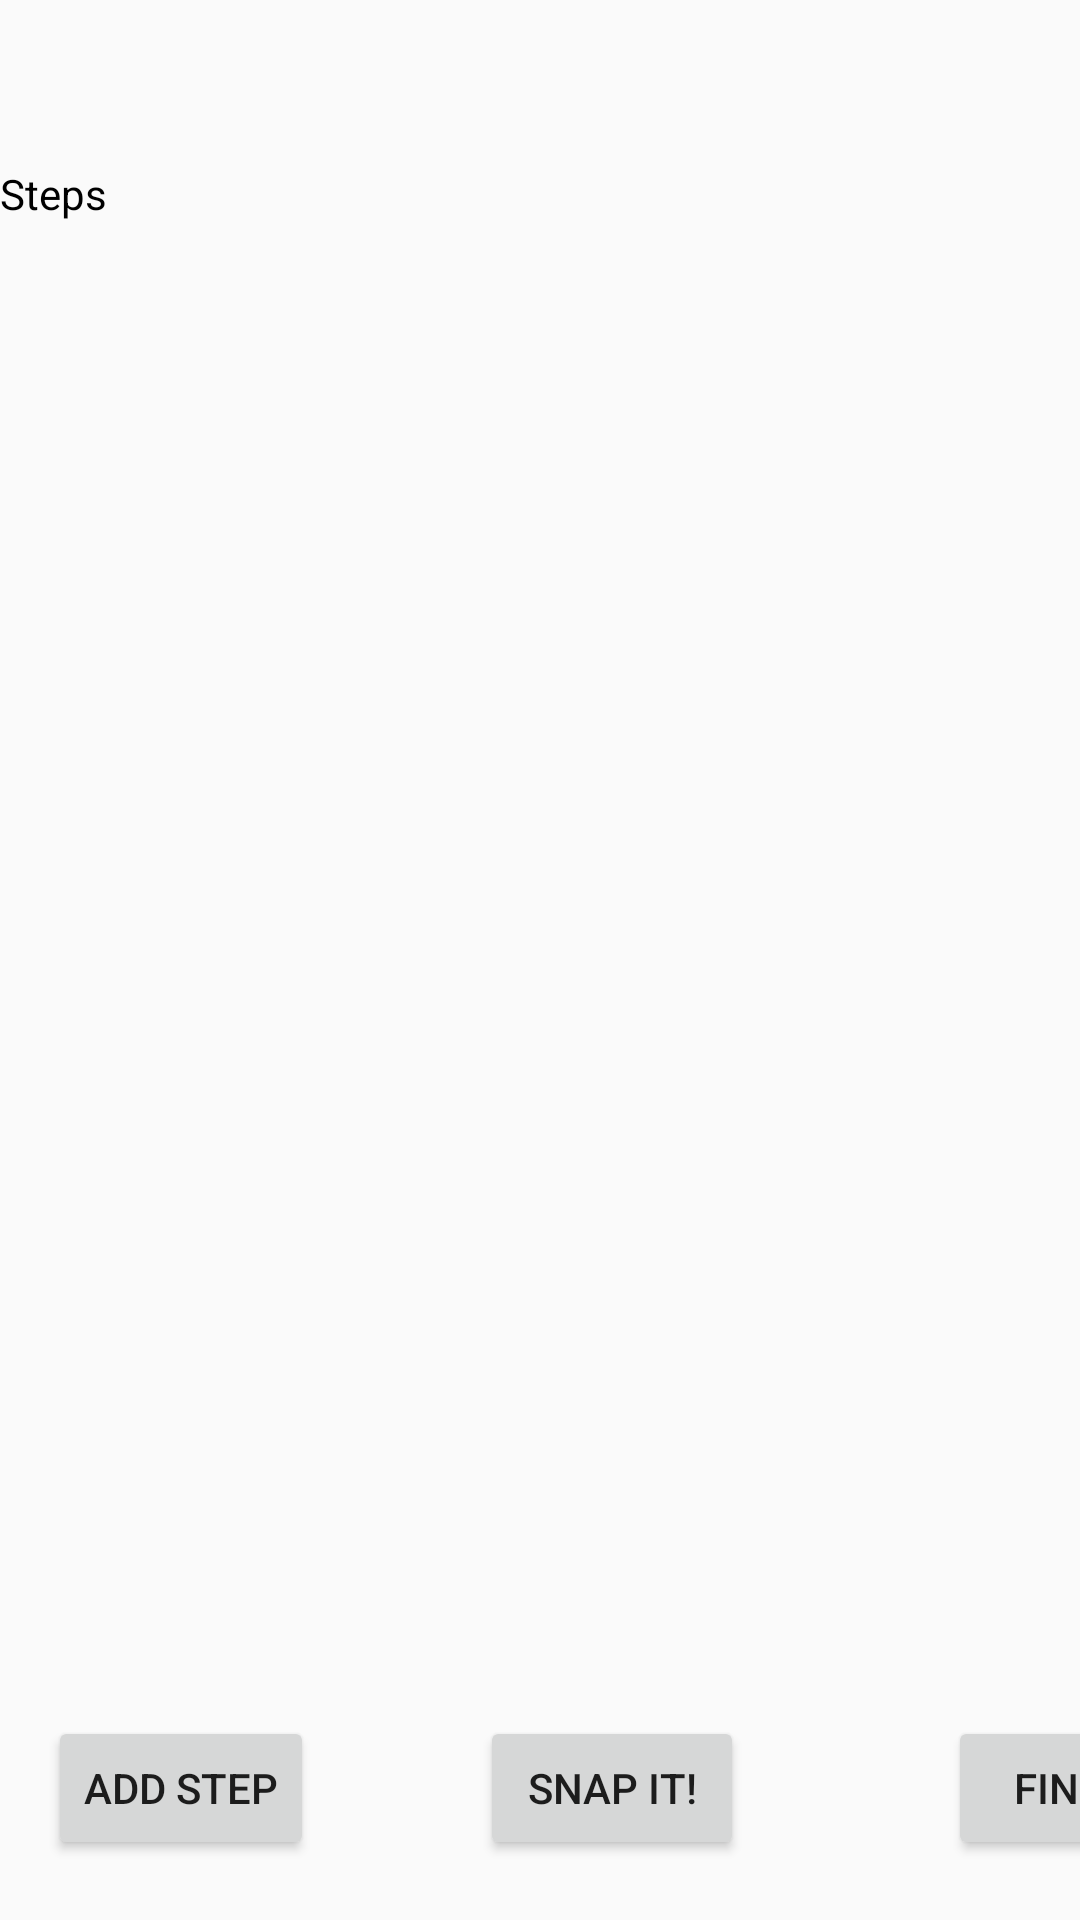

The Android layout XML behind this screen, and the referenced resources:
<!-- AndroidManifest.xml: application theme AppTheme -->
<!-- res/layout/fragment_custom_recipe_part3.xml -->
<?xml version="1.0" encoding="utf-8"?>
<android.support.constraint.ConstraintLayout xmlns:android="http://schemas.android.com/apk/res/android"
    xmlns:app="http://schemas.android.com/apk/res-auto"
    xmlns:tools="http://schemas.android.com/tools"
    android:layout_width="match_parent"
    android:layout_height="match_parent"
    android:orientation="vertical"
    tools:context=".fragments.CustomRecipePart3">

    

    <Button
        android:id="@+id/btn_add_step"
        android:layout_width="wrap_content"
        android:layout_height="wrap_content"
        android:layout_marginStart="16dp"
        android:layout_marginTop="572dp"
        android:text="Add Step"
        app:layout_constraintStart_toStartOf="parent"
        app:layout_constraintTop_toTopOf="parent" />

    <Button
        android:id="@+id/btn_donerecipe"
        android:layout_width="wrap_content"
        android:layout_height="wrap_content"
        android:layout_marginStart="316dp"
        android:layout_marginTop="572dp"
        android:text="finish"
        app:layout_constraintStart_toStartOf="parent"
        app:layout_constraintTop_toTopOf="parent" />

    <Button
        android:id="@+id/btn_capture"
        android:layout_width="wrap_content"
        android:layout_height="wrap_content"
        android:layout_marginStart="160dp"
        android:layout_marginTop="572dp"
        android:text="@string/take_picture"
        app:layout_constraintStart_toStartOf="parent"
        app:layout_constraintTop_toTopOf="parent" />

    <ScrollView
        android:id="@+id/scrollView4"
        android:layout_width="417dp"
        android:layout_height="595dp"
        android:layout_marginTop="20dp"
        app:layout_constraintTop_toTopOf="parent"
        tools:layout_editor_absoluteX="0dp">

        <LinearLayout
            android:id="@+id/linearLayout_add_step"
            android:layout_width="match_parent"
            android:layout_height="wrap_content"
            android:orientation="vertical">

            <TextView

                android:id="@+id/recipename"
                android:layout_width="match_parent"
                android:layout_height="35dp"
                android:text=""
                android:textSize="14sp"
                android:textColor="@color/black"
                app:layout_constraintBottom_toBottomOf="parent"
                app:layout_constraintEnd_toEndOf="parent"
                app:layout_constraintHorizontal_bias="1.0"
                app:layout_constraintStart_toStartOf="parent"
                />

            <TextView
                android:id="@+id/txt_steps"
                android:layout_width="match_parent"
                android:layout_height="35dp"
                android:text="@string/steps"
                android:textSize="14sp"
                android:textColor="@color/black"
                app:layout_constraintBottom_toBottomOf="parent"
                app:layout_constraintEnd_toEndOf="parent"
                app:layout_constraintHorizontal_bias="1.0"
                app:layout_constraintStart_toStartOf="parent" />
        </LinearLayout>
    </ScrollView>

</android.support.constraint.ConstraintLayout>
<!-- resources referenced by this layout -->
<resources>
  <color name="black">#000000</color>
  <string name="steps">Steps</string>
  <string name="take_picture">Snap It!</string>
  <style name="AppTheme" parent="Theme.AppCompat.Light">
          
          <item name="colorPrimary">@color/colorPrimary</item>
          <item name="colorPrimaryDark">@color/colorPrimaryDark</item>
          <item name="colorAccent">@color/colorAccent</item>
      </style>
  <color name="colorPrimary">#008577</color>
  <color name="colorPrimaryDark">#b70f0a</color>
  <color name="colorAccent">#D81B60</color>
</resources>
